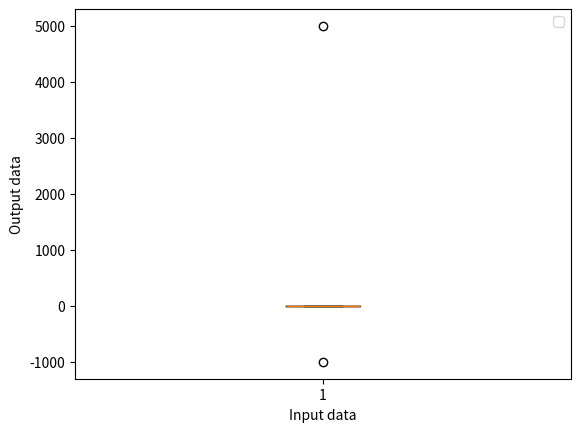

Python code for this plot:
# import matplotlib.pyplot as plt
#
# x = [1, 2, 3, 4, 5]
# y = [2, 4, 6, 8, 10]
#
# plt.scatter(x,y,color ="red",label = "Sample Visualization")
# plt.xlabel("Input Data")
# plt.ylabel("Output Data")
# plt.legend()
# plt.show()
"""Below program is to do plo with different colors """
# import matplotlib.pyplot as plt
#
# x = [1, 2, 3, 4, 5]
# y = [2, 4, 6, 8, 10]
#
# plt.scatter(x,y,c=x,label = "Sample Visualization",cmap="magma") # viridis, rainbow, magma
# plt.xlabel("Input Data")
# plt.ylabel("Output Data")
# plt.colorbar()
# plt.legend()
# plt.show()

"""different visualization with different marker"""
# import matplotlib.pyplot as plt
#
# x = [1, 2, 3, 4, 5]
# y = [2, 4, 6, 8, 10]
#
# plt.plot(x,y,color="red",label = "Sample Visualization",marker = "o")
# plt.xlabel("Input Data")
# plt.ylabel("Output Data")
# plt.legend()
# plt.show()

"""different visualization with number and category"""
# import matplotlib.pyplot as plt
#
# x = ["csk","rcb","kkr","mi"]
# y = [5,1,3,5]
#
# plt.bar(x, y, label="sample visualization")
# plt.xlabel("input data")
# plt.ylabel("output data")
# plt.legend()
# plt.show()

"""different visualization with some usage(outlier detection)"""

import matplotlib.pyplot as plt

x = [1,2,3,4,5,5000,-1000]
plt.boxplot(x)
plt.xlabel("Input data")
plt.ylabel("Output data")
plt.legend()
plt.show()